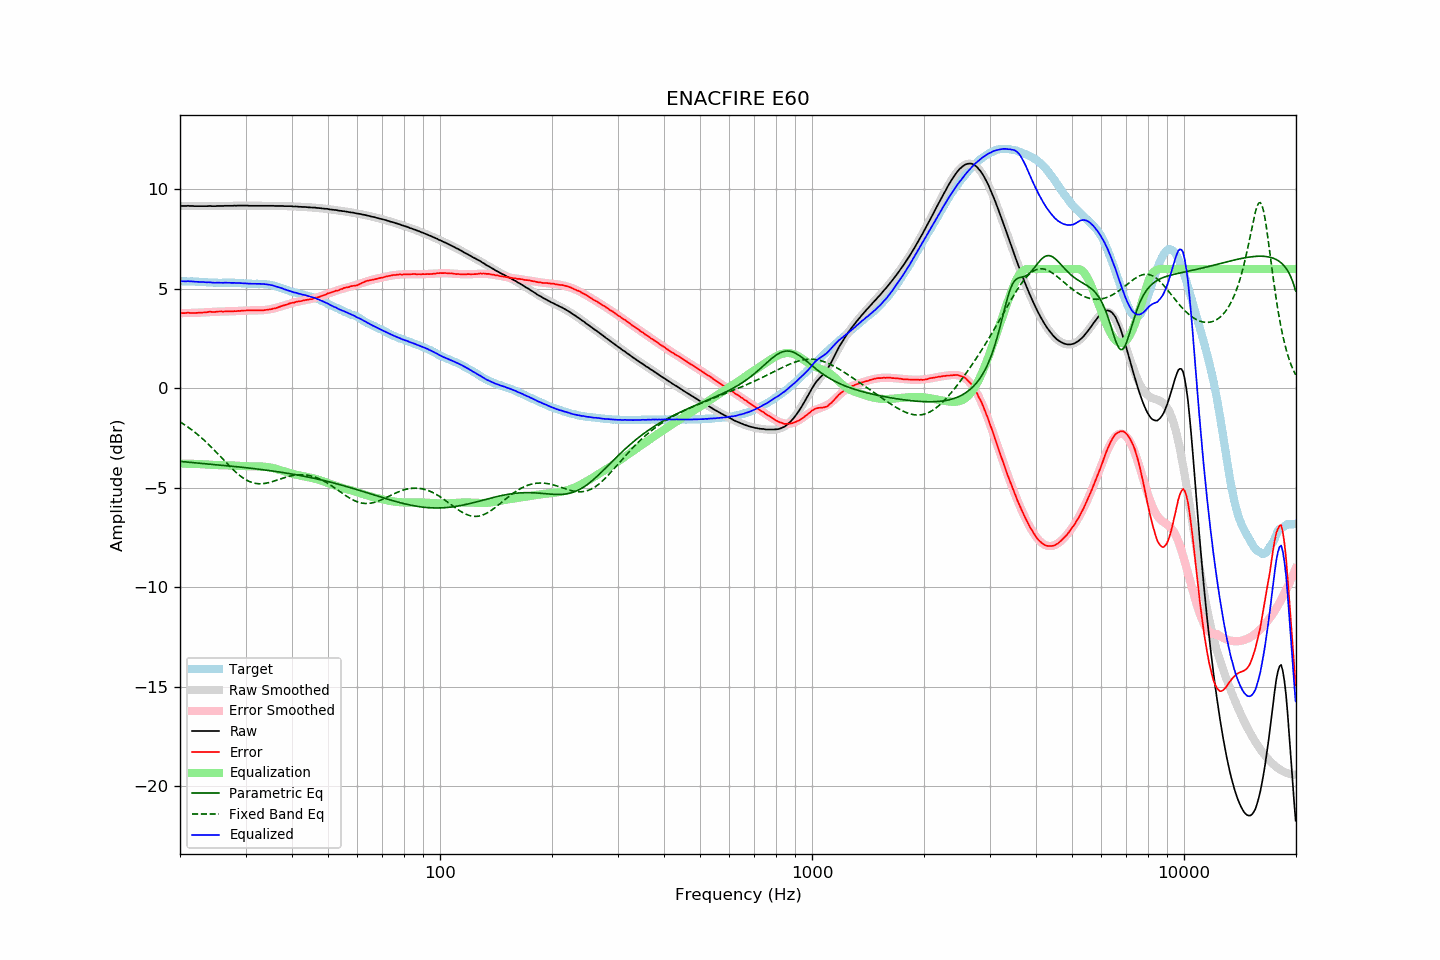

Data behind this chart, as committed beside it:
frequency, raw, error, smoothed, error_smoothed, equalization, parametric_eq, fixed_band_eq, equalized_raw, equalized_smoothed, target
20.00, 9.17, 3.78, 9.17, 3.78, -3.78, -3.67, -1.69, 5.39, 5.39, 5.39
20.20, 9.17, 3.78, 9.17, 3.78, -3.78, -3.68, -1.74, 5.39, 5.39, 5.39
20.40, 9.17, 3.78, 9.17, 3.78, -3.78, -3.69, -1.79, 5.38, 5.39, 5.39
20.61, 9.17, 3.78, 9.17, 3.79, -3.79, -3.69, -1.84, 5.38, 5.38, 5.39
20.81, 9.17, 3.79, 9.17, 3.79, -3.79, -3.70, -1.89, 5.38, 5.38, 5.38
21.02, 9.18, 3.80, 9.17, 3.79, -3.79, -3.71, -1.95, 5.39, 5.38, 5.38
21.23, 9.17, 3.79, 9.17, 3.79, -3.79, -3.72, -2.01, 5.38, 5.38, 5.38
21.44, 9.17, 3.79, 9.17, 3.79, -3.79, -3.72, -2.07, 5.38, 5.37, 5.38
21.66, 9.17, 3.80, 9.17, 3.79, -3.79, -3.73, -2.13, 5.38, 5.37, 5.37
21.87, 9.16, 3.79, 9.16, 3.80, -3.80, -3.74, -2.19, 5.36, 5.37, 5.37
22.09, 9.16, 3.80, 9.16, 3.80, -3.80, -3.75, -2.26, 5.36, 5.36, 5.36
22.31, 9.16, 3.80, 9.16, 3.80, -3.80, -3.75, -2.32, 5.36, 5.36, 5.36
22.54, 9.16, 3.81, 9.16, 3.81, -3.81, -3.76, -2.39, 5.35, 5.36, 5.35
22.76, 9.16, 3.81, 9.16, 3.81, -3.81, -3.77, -2.46, 5.35, 5.35, 5.35
22.99, 9.16, 3.81, 9.16, 3.81, -3.81, -3.77, -2.53, 5.35, 5.35, 5.35
23.22, 9.16, 3.82, 9.16, 3.82, -3.82, -3.78, -2.61, 5.34, 5.34, 5.34
23.45, 9.16, 3.82, 9.16, 3.82, -3.82, -3.79, -2.68, 5.34, 5.34, 5.34
23.69, 9.16, 3.83, 9.16, 3.83, -3.83, -3.80, -2.76, 5.33, 5.33, 5.33
23.92, 9.17, 3.85, 9.16, 3.83, -3.83, -3.80, -2.84, 5.34, 5.33, 5.32
24.16, 9.17, 3.85, 9.16, 3.84, -3.84, -3.81, -2.91, 5.33, 5.32, 5.32
24.40, 9.16, 3.84, 9.16, 3.84, -3.84, -3.82, -3.00, 5.32, 5.32, 5.32
24.65, 9.16, 3.84, 9.16, 3.85, -3.85, -3.83, -3.08, 5.31, 5.32, 5.32
24.89, 9.16, 3.84, 9.17, 3.85, -3.85, -3.83, -3.16, 5.31, 5.31, 5.32
25.14, 9.17, 3.85, 9.17, 3.86, -3.86, -3.84, -3.24, 5.31, 5.31, 5.32
25.39, 9.17, 3.86, 9.17, 3.86, -3.86, -3.85, -3.33, 5.31, 5.31, 5.30
25.65, 9.17, 3.87, 9.17, 3.86, -3.86, -3.86, -3.42, 5.31, 5.31, 5.30
25.91, 9.17, 3.87, 9.17, 3.86, -3.86, -3.87, -3.50, 5.31, 5.31, 5.30
26.16, 9.17, 3.86, 9.17, 3.86, -3.86, -3.87, -3.59, 5.31, 5.31, 5.31
26.43, 9.18, 3.87, 9.17, 3.86, -3.86, -3.88, -3.67, 5.32, 5.31, 5.31
26.69, 9.18, 3.87, 9.18, 3.87, -3.87, -3.89, -3.76, 5.31, 5.31, 5.31
26.96, 9.18, 3.87, 9.18, 3.87, -3.87, -3.90, -3.84, 5.31, 5.31, 5.31
27.23, 9.18, 3.87, 9.18, 3.87, -3.87, -3.90, -3.92, 5.31, 5.31, 5.31
27.50, 9.18, 3.87, 9.18, 3.88, -3.88, -3.91, -4.00, 5.30, 5.31, 5.31
27.77, 9.18, 3.86, 9.18, 3.88, -3.88, -3.92, -4.08, 5.30, 5.31, 5.32
28.05, 9.19, 3.88, 9.19, 3.88, -3.88, -3.93, -4.16, 5.31, 5.30, 5.30
28.33, 9.18, 3.88, 9.19, 3.89, -3.89, -3.94, -4.23, 5.29, 5.30, 5.30
28.62, 9.19, 3.90, 9.19, 3.89, -3.89, -3.95, -4.30, 5.30, 5.30, 5.29
28.90, 9.19, 3.89, 9.19, 3.90, -3.90, -3.95, -4.37, 5.29, 5.29, 5.30
29.19, 9.19, 3.90, 9.19, 3.90, -3.90, -3.96, -4.43, 5.29, 5.29, 5.29
29.48, 9.19, 3.91, 9.19, 3.90, -3.90, -3.97, -4.49, 5.29, 5.28, 5.28
29.78, 9.19, 3.91, 9.19, 3.91, -3.91, -3.98, -4.55, 5.28, 5.28, 5.28
30.08, 9.19, 3.92, 9.19, 3.91, -3.91, -3.99, -4.59, 5.28, 5.27, 5.27
30.38, 9.19, 3.93, 9.19, 3.92, -3.92, -4.00, -4.64, 5.27, 5.27, 5.26
30.68, 9.18, 3.92, 9.18, 3.92, -3.92, -4.01, -4.68, 5.26, 5.27, 5.26
30.99, 9.18, 3.92, 9.18, 3.92, -3.92, -4.02, -4.71, 5.26, 5.26, 5.26
31.30, 9.18, 3.92, 9.18, 3.92, -3.92, -4.03, -4.74, 5.26, 5.26, 5.26
31.61, 9.18, 3.92, 9.18, 3.92, -3.92, -4.03, -4.76, 5.26, 5.26, 5.26
31.93, 9.18, 3.93, 9.18, 3.92, -3.92, -4.04, -4.78, 5.26, 5.26, 5.25
32.24, 9.18, 3.92, 9.18, 3.92, -3.92, -4.05, -4.79, 5.26, 5.26, 5.26
32.57, 9.18, 3.93, 9.18, 3.92, -3.92, -4.06, -4.80, 5.26, 5.26, 5.25
32.89, 9.18, 3.92, 9.18, 3.93, -3.93, -4.07, -4.80, 5.25, 5.25, 5.26
33.22, 9.18, 3.93, 9.18, 3.93, -3.93, -4.08, -4.79, 5.25, 5.25, 5.25
33.55, 9.18, 3.93, 9.18, 3.93, -3.93, -4.09, -4.79, 5.25, 5.24, 5.25
33.89, 9.18, 3.94, 9.18, 3.94, -3.94, -4.10, -4.77, 5.24, 5.24, 5.24
34.23, 9.18, 3.95, 9.18, 3.95, -3.95, -4.12, -4.76, 5.23, 5.23, 5.23
34.57, 9.18, 3.96, 9.18, 3.96, -3.96, -4.13, -4.74, 5.22, 5.22, 5.22
34.92, 9.18, 3.98, 9.18, 3.98, -3.98, -4.14, -4.72, 5.20, 5.20, 5.20
35.27, 9.18, 3.98, 9.18, 3.99, -3.99, -4.15, -4.70, 5.19, 5.19, 5.20
35.62, 9.18, 4.01, 9.18, 4.01, -4.01, -4.16, -4.67, 5.17, 5.17, 5.17
35.97, 9.17, 4.02, 9.17, 4.03, -4.03, -4.17, -4.65, 5.14, 5.14, 5.15
... 635 more rows
